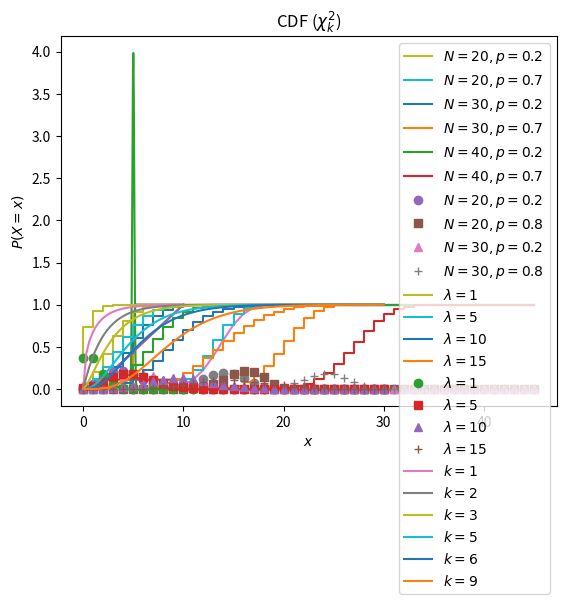

Recreate this plot in Python.
import pandas as pd
import numpy as np
import matplotlib.pyplot as plt
import scipy.stats as sts

# --------------------------------- 
# Нормальний розподіл (Gauss)
print('\nНормальний розподіл (Gauss)')
u = 5
sigma = 0.1

norm_rv = sts.norm(loc=u, scale=sigma)  # задаємо нормальну величну із параметрами u і sigma
print('Певна кількість елементів: ', norm_rv.rvs(size=5))  # генеруємо певну кількість елементів
print('Значення ф-ції норм. розп. в тоці [3]: ', norm_rv.cdf(3))

# Простенький графік ф-ції розподілу Гауса
x = np.linspace(0., 10., 1000)
y = norm_rv.cdf(x)
plt.plot(x, y)
plt.ylabel('$F(x)$')
plt.xlabel('$x$')

# Графік ф-ції густини розподілу Гауса
x1 = np.linspace(0., 10., 1000)
y1 = norm_rv.pdf(x)
plt.plot(x, y, x1, y1)
plt.ylabel('$f(x)$')
plt.xlabel('$x$')
# plt.show()

# ---------------------------------------
# Рівномірний розподіл випадкової величини
print('\nРівномірний розподіл випадкової величини')
a = 1
b = 10
unif_rv = sts.uniform(a, b - a)
print('Певна кількість елементів:', unif_rv.rvs(5))

# Графік ф-ції рівномірного розподілу
x = np.linspace(0, 10, 1000)
y = unif_rv.cdf(x)
plt.plot(x, y)
plt.ylabel('$F(x)$')
# plt.xlabel('$x$')

# Графік ф-ції густини розподілу рівномірного розподілу
y1 = unif_rv.pdf(x)
plt.plot(x, y, x, y1)
plt.ylabel('$f(x)$')
plt.xlabel('$x$')
# plt.show()

# ---------------------------------------
# Розподіл Бернулі (значення [0] або [1])
print('\nРозподіл Бернулі')
ber_rv = sts.bernoulli(0.7)
print('Певна кількість елементів:', ber_rv.rvs(5))

# ---------------------------------------
# Біномний розподіл
print('\nБіномний розподіл')
binom_rv = sts.binom(20, 0.7)  # n,P
print('Певна кількість елементів:', binom_rv.rvs(5))

# Графік ф-ції біномного розподілу
x = np.linspace(0, 20, 21)
y = binom_rv.cdf(x)
plt.plot(x, y)
plt.ylabel('$F(x)$')
plt.xlabel('$x$')
# plt.show()

# Графік ф-ції густини розподілу біномного розподілу
x1 = np.linspace(0, 20, 21)
y1 = binom_rv.pmf(x)
plt.plot(x1, y1, 'o')
plt.ylabel('$P(X=x)$')
plt.xlabel('$x$')
# plt.show()

# Експеримент ф-ції біномного розподілу
x = np.linspace(0, 45, 46)
for N in [20, 30, 40]:
    for p in [0.2, 0.7]:
        rv = sts.binom(N, p)
        y = rv.cdf(x)
        plt.step(x, y, label="$N=%s, p=%s$" % (N, p))
plt.legend()
plt.title("CDF (binomial)")
plt.ylabel('$F(X)$')
plt.xlabel('$x$')
# plt.show()

# Експеримент ф-ції густини розподілу біномного розподілу
x = np.linspace(0, 45, 46)
symb = iter(['o', 's', '^', '+'])
for N in [20, 30]:
    for p in [0.2, 0.8]:
        rv = sts.binom(N, p)
        y = rv.pmf(x)
        plt.plot(x, y, next(symb), label="$N=%s, p=%s$" % (N, p))
plt.legend()
plt.title("PMF (binomial)")
plt.ylabel('$P(X=x)$')
plt.xlabel('$x$')
# plt.show()

# ---------------------------------------
# Розподіл Пуасона
print('\nРозподіл Пуасона')
pois_rv = sts.poisson(5)
print('Певна кількість елементів:', pois_rv.rvs(5))

# Експеримент ф-ції розподілу Пуасона
x = np.linspace(0, 30, 31)
for l in [1, 5, 10, 15]:
    rv = sts.poisson(l)
    cdf = rv.cdf(x)
    plt.step(x, cdf, label="$\lambda=%s$" % l)
plt.legend()
plt.title("CDF (poisson)")

plt.ylabel('$F(x)$')
plt.xlabel('$x$')
# plt.show()

# Експеримент  ф-ції густини розподілу Пуасона

x = np.linspace(0, 30, 31)

symbols = iter(['o', 's', '^', '+'])
for l in [1, 5, 10, 15]:
    rv = sts.poisson(l)
    pmf = rv.pmf(x)
    plt.plot(x, pmf, next(symbols), label="$\lambda=%s$" % l)
plt.legend()
plt.title("PMF (poisson)")

plt.ylabel('$P(X=x)$')
plt.xlabel('$x$')
#  plt.show()


# ---------------------------------------
# Дискретний розподіл
print('\nДискретний розподіл')
# Генерація випадкових величин
el = np.array([1, 5, 12])
probab = [0.05, 0.7, 0.25]
n = np.random.choice(el, 10, p=probab)
print(n)

# ---------------------------------------
# Xi^2, k - ступені свободи
print('\nXi^2')
chi2_rv = sts.chi2(20)
print('Певна кількість елементів:', chi2_rv.rvs(5))


x = np.linspace(0, 30, 100)
for k in [1, 2, 3, 5, 6, 9]:
    rv = sts.chi2(k)
    y = rv.cdf(x)
    plt.plot(x, y, label='$k=%s$' % k)
plt.legend()
plt.title("CDF ($\chi^2_k$)")
# plt.show()
